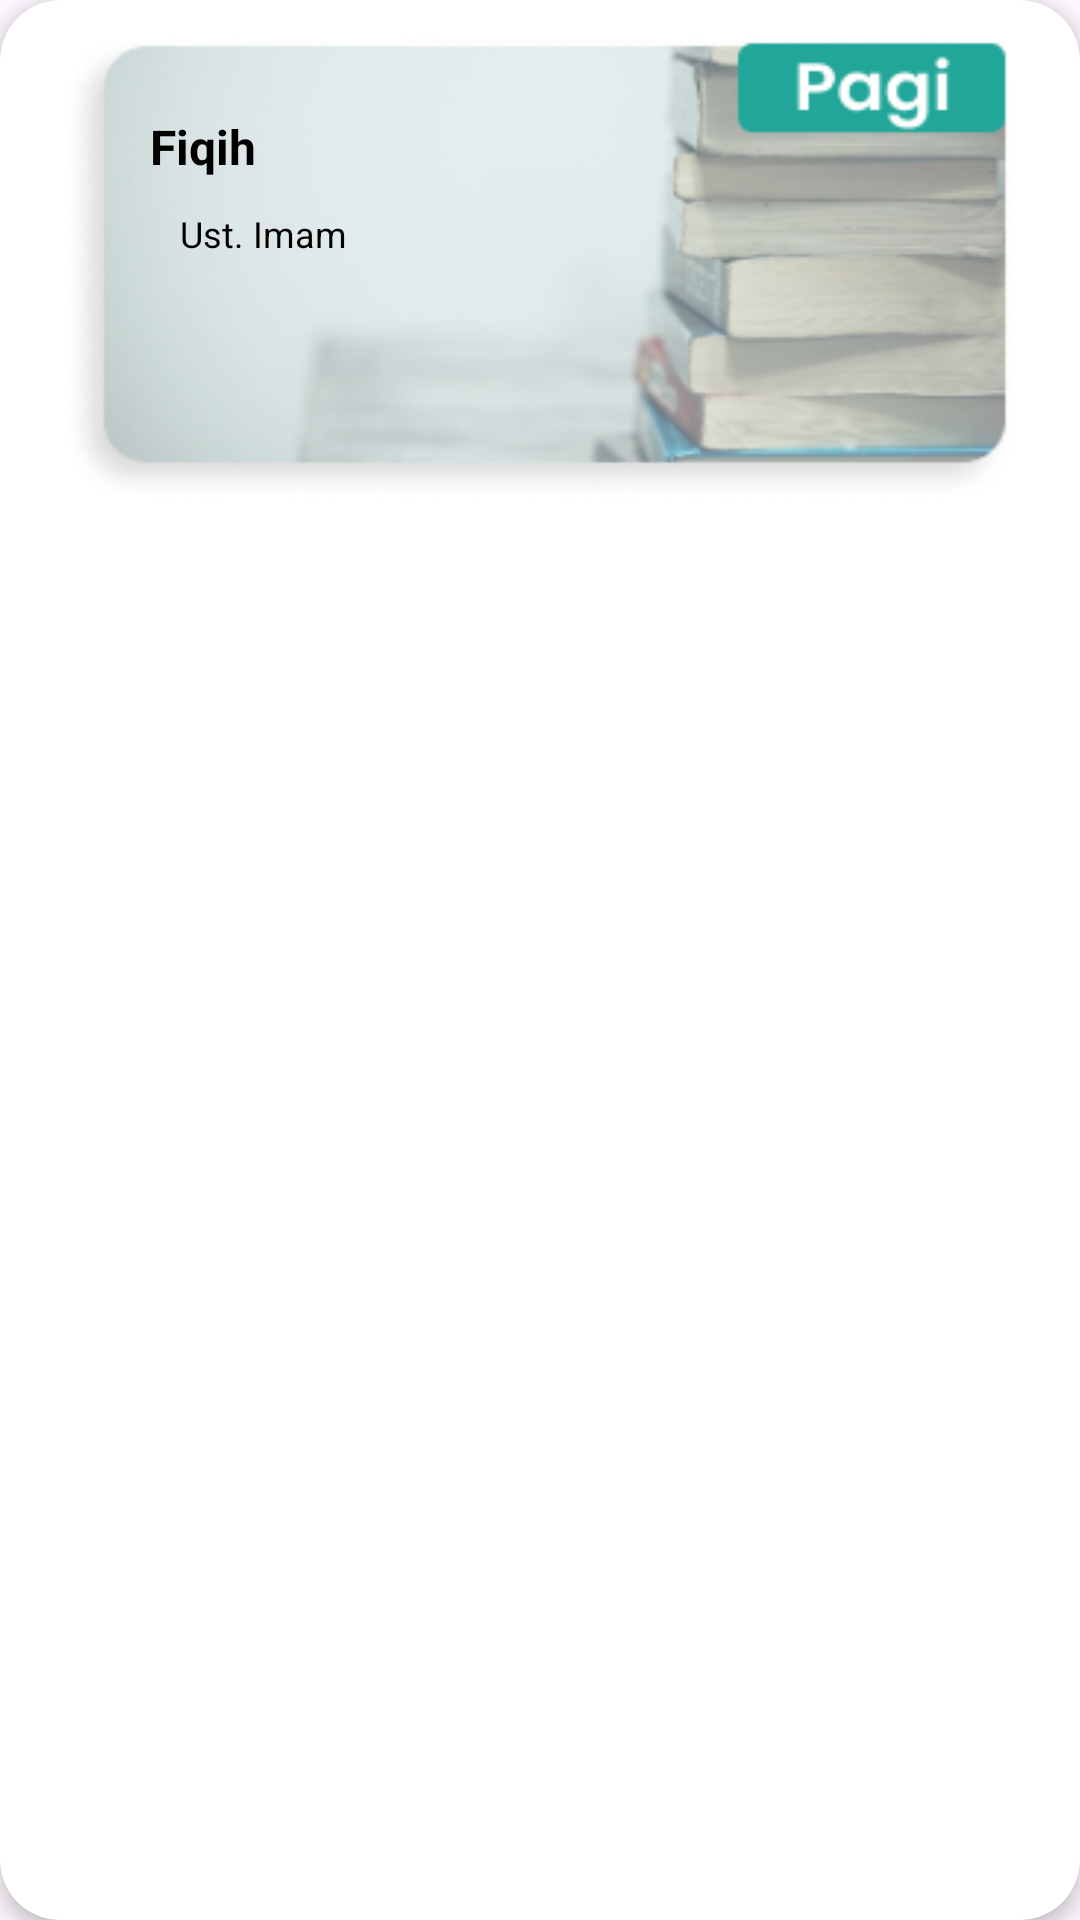

Reconstruct the res/layout file that produces this screen, plus the resources it refers to.
<!-- AndroidManifest.xml: application theme Base.Theme.MobileInay -->
<!-- res/layout/card_mapel.xml -->
<?xml version="1.0" encoding="utf-8"?>
<androidx.cardview.widget.CardView
    xmlns:android="http://schemas.android.com/apk/res/android"
    android:layout_width="match_parent"
    android:layout_height="wrap_content"
    xmlns:app="http://schemas.android.com/apk/res-auto"
    xmlns:tools="http://schemas.android.com/tools"
    app:cardElevation="4dp"
    app:cardCornerRadius="20dp"
    android:layout_margin="8dp">

    <LinearLayout
        android:layout_width="match_parent"
        android:layout_height="wrap_content"
        android:layout_marginTop="8dp"
        android:orientation="vertical">

        <androidx.constraintlayout.widget.ConstraintLayout
            android:layout_width="match_parent"
            android:layout_height="160dp"
            android:layout_gravity="center"
            android:layout_marginLeft="20dp"
            android:layout_marginRight="20dp"
            tools:context=".ui.home.MapelFragment">
            <ImageView
                android:layout_width="match_parent"
                android:layout_height="wrap_content"
                android:scaleType="fitXY"
                app:srcCompat="@drawable/jadwal_pagi"
                tools:ignore="MissingConstraints" />

            <TextView
                android:id="@+id/namaMapel"
                android:layout_width="wrap_content"
                android:layout_height="wrap_content"
                android:layout_marginStart="30dp"
                android:layout_marginTop="30dp"
                android:text="Fiqih"
                android:textColor="@color/black"
                android:textStyle="bold"
                android:textSize="16sp"
                app:layout_constraintStart_toStartOf="parent"
                app:layout_constraintTop_toTopOf="parent" />

            <TextView
                android:id="@+id/namaPengajar"
                android:layout_width="wrap_content"
                android:layout_height="wrap_content"
                android:layout_marginStart="40dp"
                android:layout_marginTop="10dp"
                android:text="Ust. Imam"
                android:textSize="12sp"
                android:textStyle="normal"
                android:textColor="@color/black"
                app:layout_constraintStart_toStartOf="parent"
                app:layout_constraintTop_toBottomOf="@id/namaMapel" />


        </androidx.constraintlayout.widget.ConstraintLayout>

    </LinearLayout>

</androidx.cardview.widget.CardView>
<!-- resources referenced by this layout -->
<resources>
  <color name="black">#FF000000</color>
  <!-- drawable jadwal_pagi: png bitmap (drawable, 49445 bytes) -->
  <style name="Base.Theme.MobileInay" parent="Theme.Material3.DayNight">
          
          <item name="colorPrimary">@color/white</item>
  
          
          <item name="android:windowLightStatusBar">true</item>
          <item name="android:statusBarColor">@color/bg_utama</item>
  
      </style>
  <color name="white">#FFFFFFFF</color>
  <color name="bg_utama">#22A699</color>
</resources>
